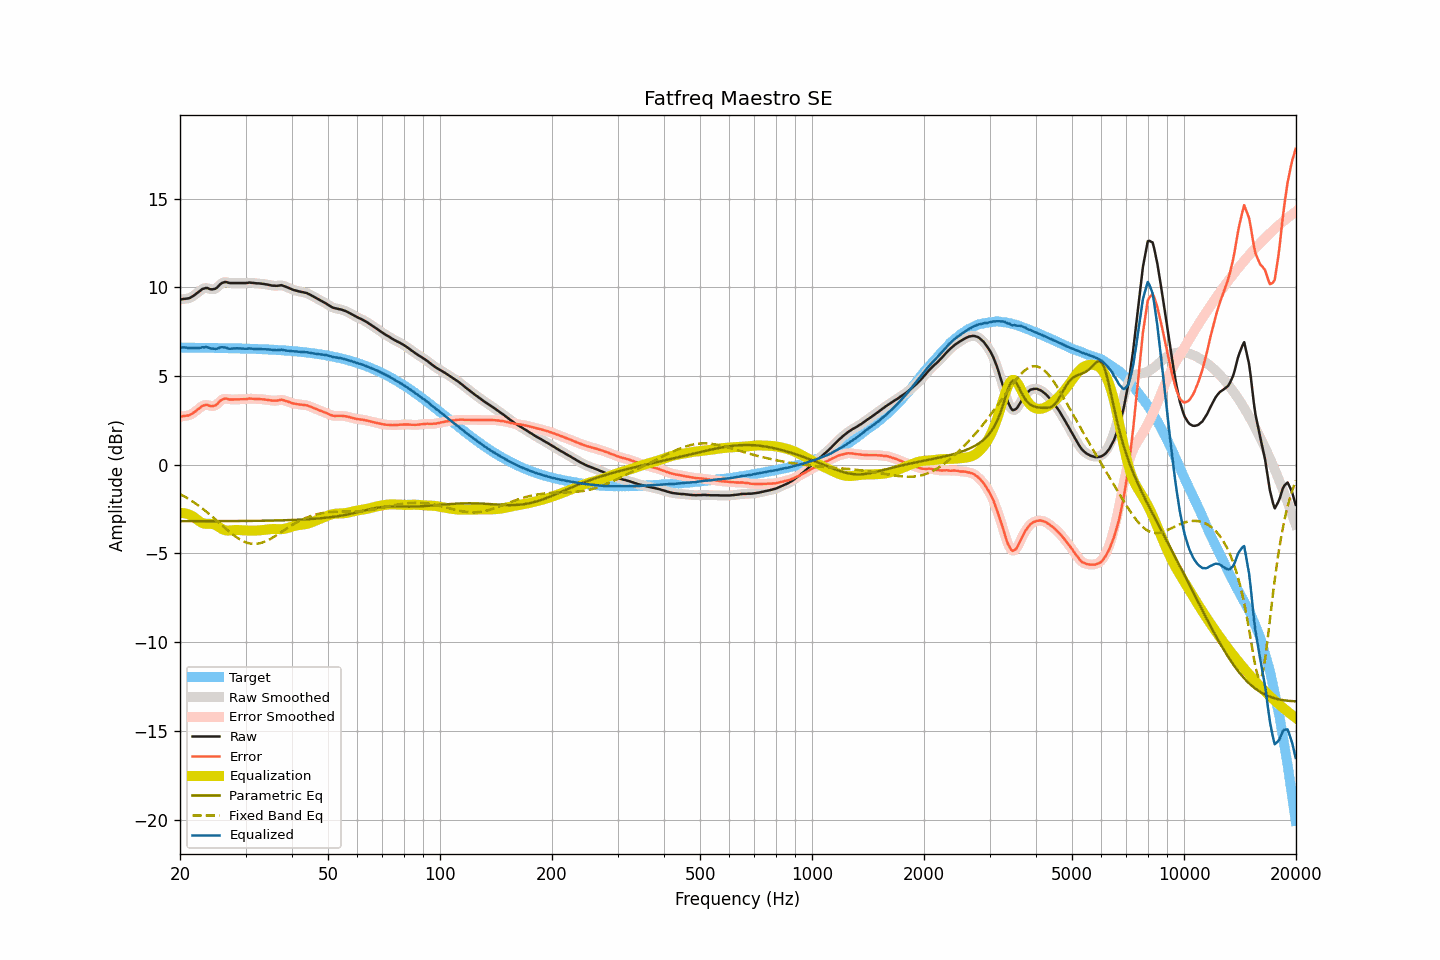

The table this chart was drawn from, first rows:
frequency, raw, smoothed, error, error_smoothed, equalization, parametric_eq, fixed_band_eq, equalized_raw, equalized_smoothed, target
20.00, 9.31, 9.31, 2.71, 2.71, -2.72, -3.18, -1.65, 6.59, 6.59, 6.60
20.20, 9.32, 9.32, 2.72, 2.72, -2.72, -3.18, -1.70, 6.60, 6.60, 6.60
20.40, 9.34, 9.33, 2.74, 2.74, -2.72, -3.18, -1.75, 6.61, 6.61, 6.60
20.61, 9.35, 9.35, 2.75, 2.75, -2.74, -3.18, -1.80, 6.61, 6.61, 6.60
20.81, 9.36, 9.35, 2.76, 2.76, -2.76, -3.18, -1.85, 6.60, 6.59, 6.60
21.02, 9.37, 9.37, 2.77, 2.77, -2.79, -3.18, -1.91, 6.58, 6.58, 6.59
21.23, 9.39, 9.40, 2.79, 2.80, -2.82, -3.18, -1.96, 6.57, 6.58, 6.59
21.44, 9.45, 9.44, 2.85, 2.85, -2.86, -3.18, -2.02, 6.59, 6.58, 6.59
21.66, 9.50, 9.50, 2.90, 2.90, -2.91, -3.18, -2.08, 6.58, 6.58, 6.59
21.87, 9.56, 9.56, 2.97, 2.97, -2.98, -3.18, -2.14, 6.58, 6.59, 6.59
22.09, 9.63, 9.63, 3.04, 3.04, -3.04, -3.18, -2.20, 6.58, 6.58, 6.59
22.31, 9.70, 9.70, 3.11, 3.11, -3.11, -3.18, -2.27, 6.58, 6.58, 6.59
22.54, 9.77, 9.77, 3.18, 3.18, -3.18, -3.18, -2.33, 6.58, 6.59, 6.59
22.76, 9.84, 9.84, 3.25, 3.25, -3.24, -3.18, -2.40, 6.60, 6.60, 6.59
22.99, 9.91, 9.90, 3.32, 3.31, -3.29, -3.18, -2.47, 6.62, 6.61, 6.59
23.22, 9.93, 9.94, 3.34, 3.35, -3.32, -3.18, -2.54, 6.61, 6.62, 6.59
23.45, 9.96, 9.95, 3.37, 3.37, -3.33, -3.18, -2.62, 6.63, 6.62, 6.59
23.69, 9.96, 9.94, 3.37, 3.36, -3.33, -3.18, -2.69, 6.62, 6.61, 6.58
23.92, 9.92, 9.92, 3.33, 3.34, -3.33, -3.18, -2.76, 6.59, 6.59, 6.58
24.16, 9.89, 9.90, 3.31, 3.31, -3.33, -3.18, -2.84, 6.56, 6.56, 6.58
24.40, 9.88, 9.88, 3.30, 3.30, -3.34, -3.18, -2.92, 6.54, 6.54, 6.58
24.65, 9.90, 9.89, 3.32, 3.31, -3.36, -3.18, -3.00, 6.54, 6.53, 6.58
24.89, 9.92, 9.92, 3.34, 3.35, -3.39, -3.18, -3.08, 6.52, 6.53, 6.58
25.14, 9.98, 9.99, 3.40, 3.41, -3.44, -3.18, -3.16, 6.54, 6.55, 6.58
25.39, 10.07, 10.07, 3.49, 3.50, -3.50, -3.18, -3.24, 6.57, 6.57, 6.58
25.65, 10.17, 10.16, 3.59, 3.58, -3.56, -3.18, -3.32, 6.61, 6.60, 6.57
25.91, 10.24, 10.23, 3.66, 3.66, -3.61, -3.18, -3.40, 6.62, 6.62, 6.57
26.16, 10.27, 10.28, 3.70, 3.70, -3.66, -3.18, -3.48, 6.61, 6.62, 6.57
26.43, 10.30, 10.29, 3.73, 3.72, -3.69, -3.18, -3.56, 6.61, 6.60, 6.57
26.69, 10.29, 10.28, 3.72, 3.71, -3.71, -3.18, -3.64, 6.58, 6.58, 6.57
26.96, 10.26, 10.26, 3.69, 3.70, -3.71, -3.18, -3.72, 6.55, 6.55, 6.57
27.23, 10.24, 10.24, 3.67, 3.68, -3.71, -3.18, -3.80, 6.53, 6.54, 6.56
27.50, 10.24, 10.24, 3.68, 3.67, -3.70, -3.18, -3.87, 6.54, 6.54, 6.56
27.77, 10.24, 10.24, 3.68, 3.68, -3.69, -3.17, -3.94, 6.55, 6.55, 6.56
28.05, 10.24, 10.24, 3.68, 3.68, -3.68, -3.17, -4.01, 6.56, 6.56, 6.56
28.33, 10.24, 10.24, 3.68, 3.68, -3.68, -3.17, -4.08, 6.56, 6.56, 6.56
28.62, 10.24, 10.24, 3.68, 3.68, -3.68, -3.17, -4.14, 6.56, 6.56, 6.55
28.90, 10.24, 10.24, 3.69, 3.69, -3.68, -3.17, -4.20, 6.55, 6.55, 6.55
29.19, 10.24, 10.24, 3.69, 3.69, -3.69, -3.17, -4.25, 6.55, 6.55, 6.55
29.48, 10.24, 10.24, 3.69, 3.69, -3.70, -3.17, -4.29, 6.54, 6.54, 6.55
29.78, 10.24, 10.24, 3.69, 3.69, -3.70, -3.17, -4.34, 6.54, 6.54, 6.54
30.08, 10.24, 10.24, 3.70, 3.70, -3.71, -3.17, -4.37, 6.53, 6.54, 6.54
30.38, 10.25, 10.25, 3.71, 3.71, -3.71, -3.17, -4.40, 6.54, 6.54, 6.54
30.68, 10.27, 10.26, 3.73, 3.72, -3.71, -3.17, -4.43, 6.56, 6.55, 6.54
30.99, 10.26, 10.26, 3.72, 3.72, -3.71, -3.17, -4.45, 6.54, 6.54, 6.53
31.30, 10.25, 10.25, 3.72, 3.72, -3.71, -3.16, -4.46, 6.53, 6.54, 6.53
31.61, 10.24, 10.24, 3.71, 3.71, -3.71, -3.16, -4.46, 6.52, 6.52, 6.53
31.93, 10.23, 10.23, 3.70, 3.70, -3.71, -3.16, -4.46, 6.52, 6.52, 6.52
32.24, 10.22, 10.22, 3.70, 3.70, -3.71, -3.16, -4.45, 6.51, 6.51, 6.52
32.57, 10.22, 10.21, 3.70, 3.70, -3.70, -3.16, -4.44, 6.52, 6.51, 6.52
32.89, 10.21, 10.21, 3.69, 3.69, -3.69, -3.16, -4.42, 6.51, 6.52, 6.51
33.22, 10.20, 10.20, 3.69, 3.69, -3.68, -3.16, -4.39, 6.51, 6.51, 6.51
33.55, 10.19, 10.19, 3.68, 3.68, -3.68, -3.16, -4.36, 6.51, 6.51, 6.51
33.89, 10.17, 10.17, 3.67, 3.67, -3.67, -3.15, -4.32, 6.50, 6.51, 6.50
34.23, 10.16, 10.16, 3.66, 3.66, -3.65, -3.15, -4.28, 6.50, 6.50, 6.50
34.57, 10.14, 10.14, 3.64, 3.64, -3.64, -3.15, -4.24, 6.50, 6.50, 6.49
34.92, 10.12, 10.12, 3.63, 3.63, -3.63, -3.15, -4.19, 6.49, 6.49, 6.49
35.27, 10.10, 10.10, 3.61, 3.62, -3.62, -3.15, -4.14, 6.47, 6.48, 6.48
35.62, 10.09, 10.09, 3.61, 3.61, -3.62, -3.15, -4.09, 6.47, 6.47, 6.48
35.97, 10.09, 10.08, 3.61, 3.61, -3.62, -3.14, -4.03, 6.46, 6.46, 6.47
... 635 more rows
